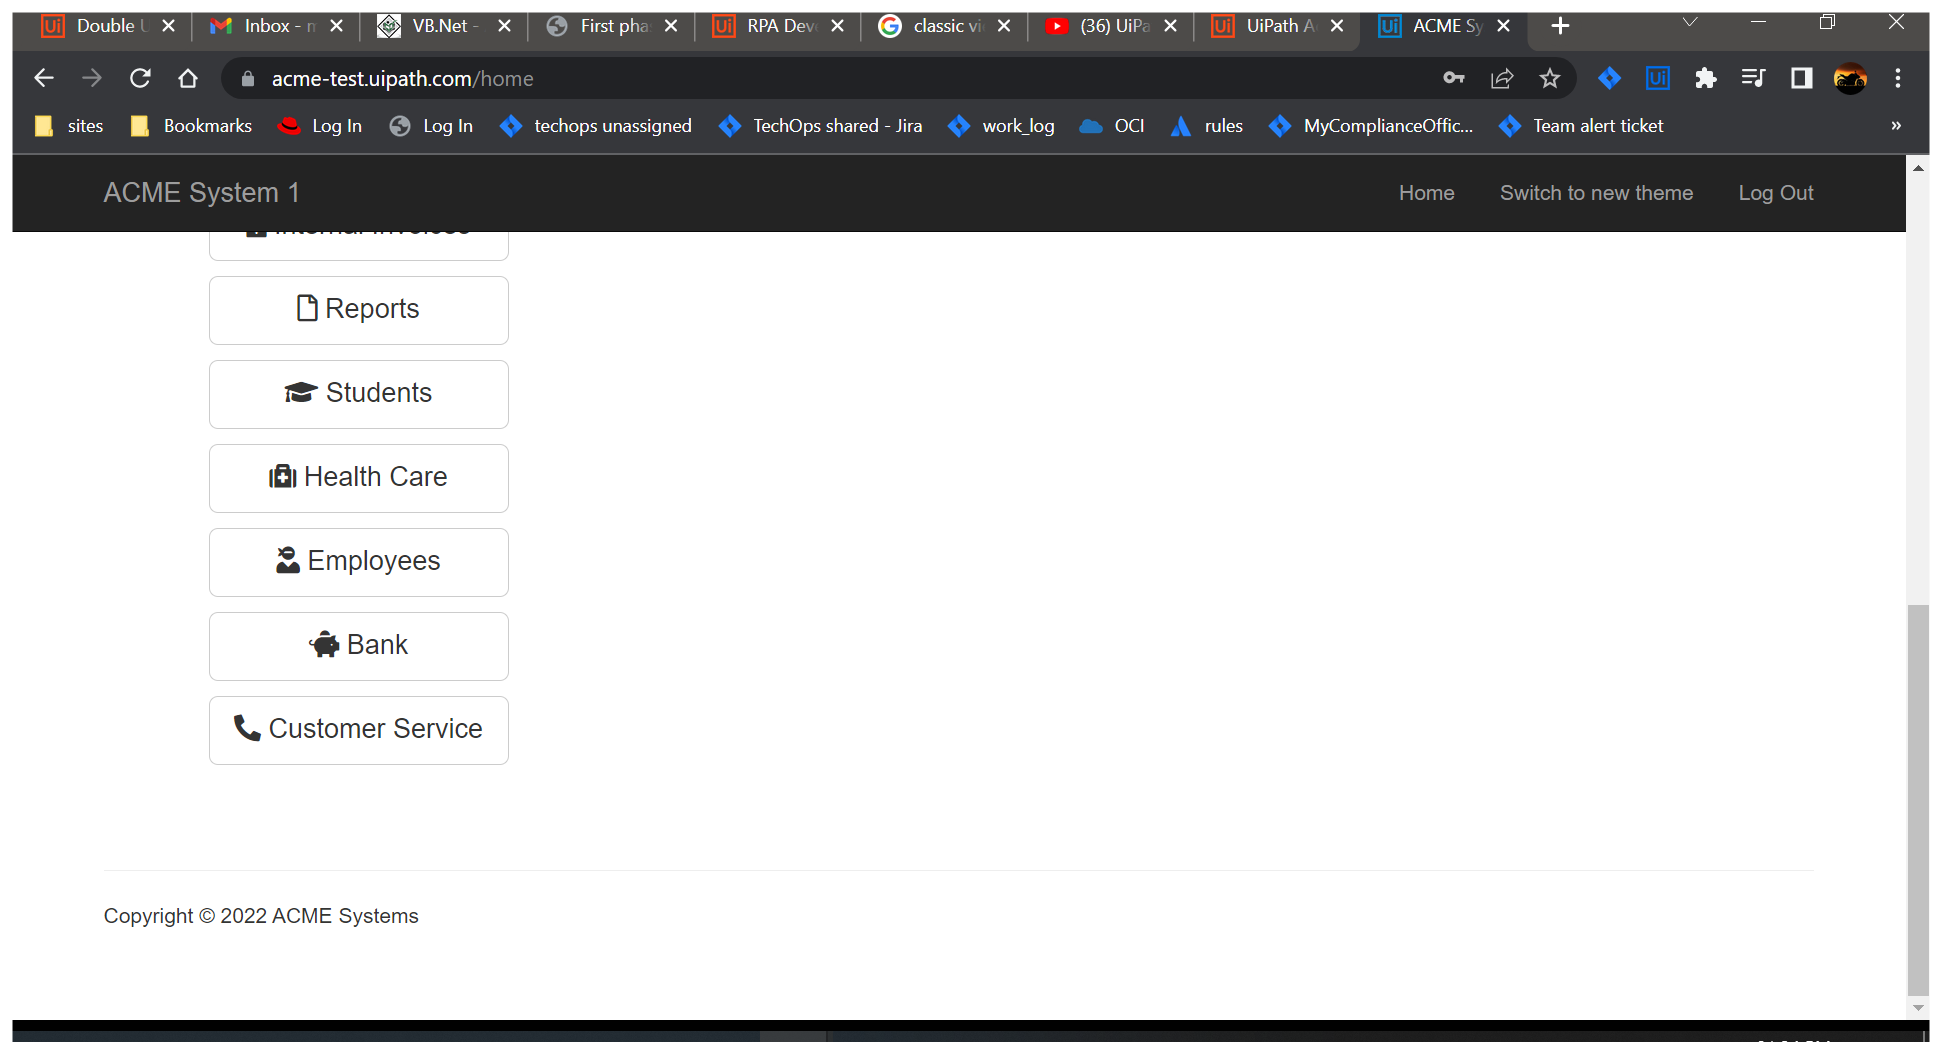
Task: UIAutomation
Workflow: checkAppState

Step 1: Use Browser Chrome: ACME System 1 - Dashboard in window 'ACME System 1 - Dashboard' (chrome.exe)

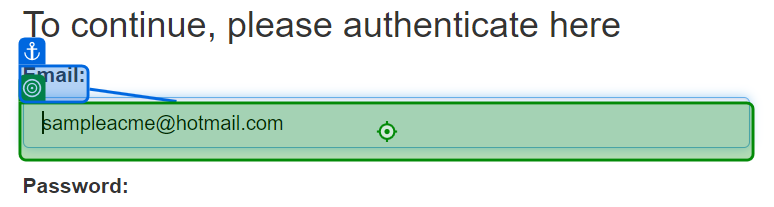
Step 2: type [variable1] into 'Email'

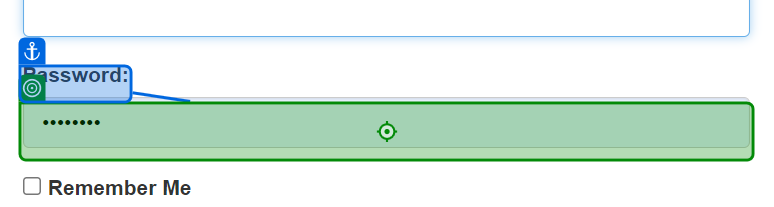
Step 3: type [variable2] into 'Password'

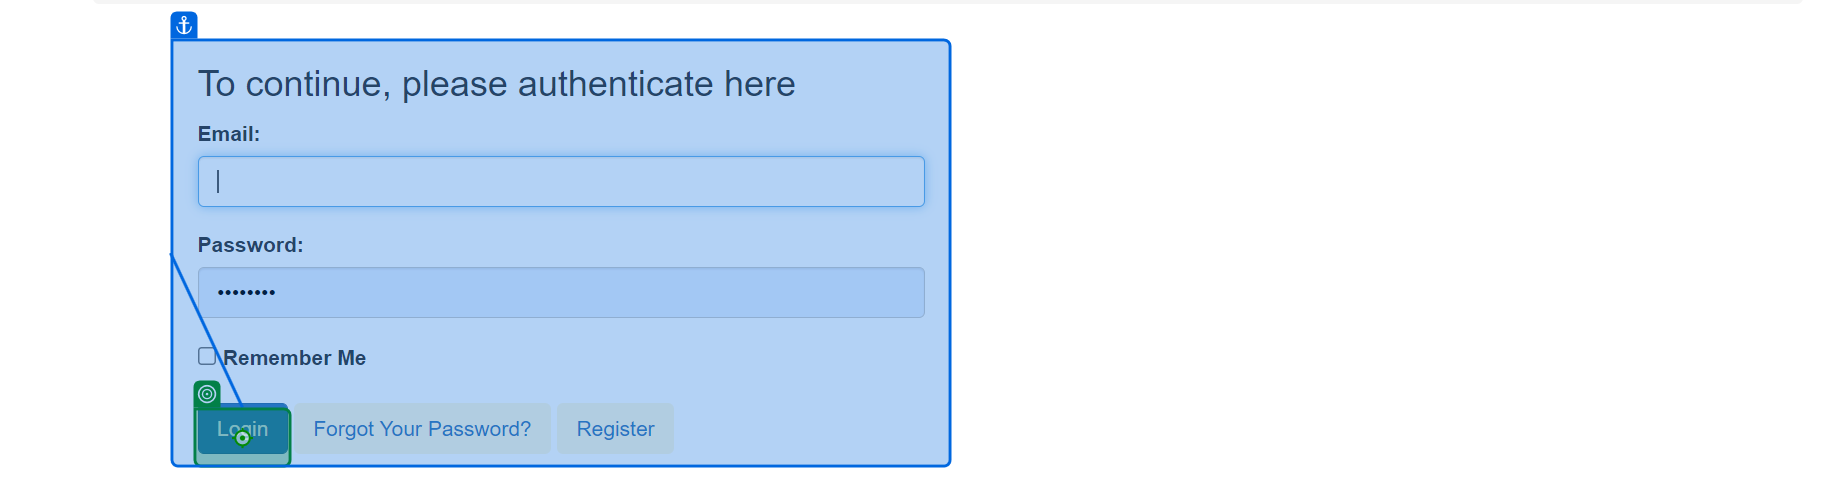
Step 4: click on 'Login'

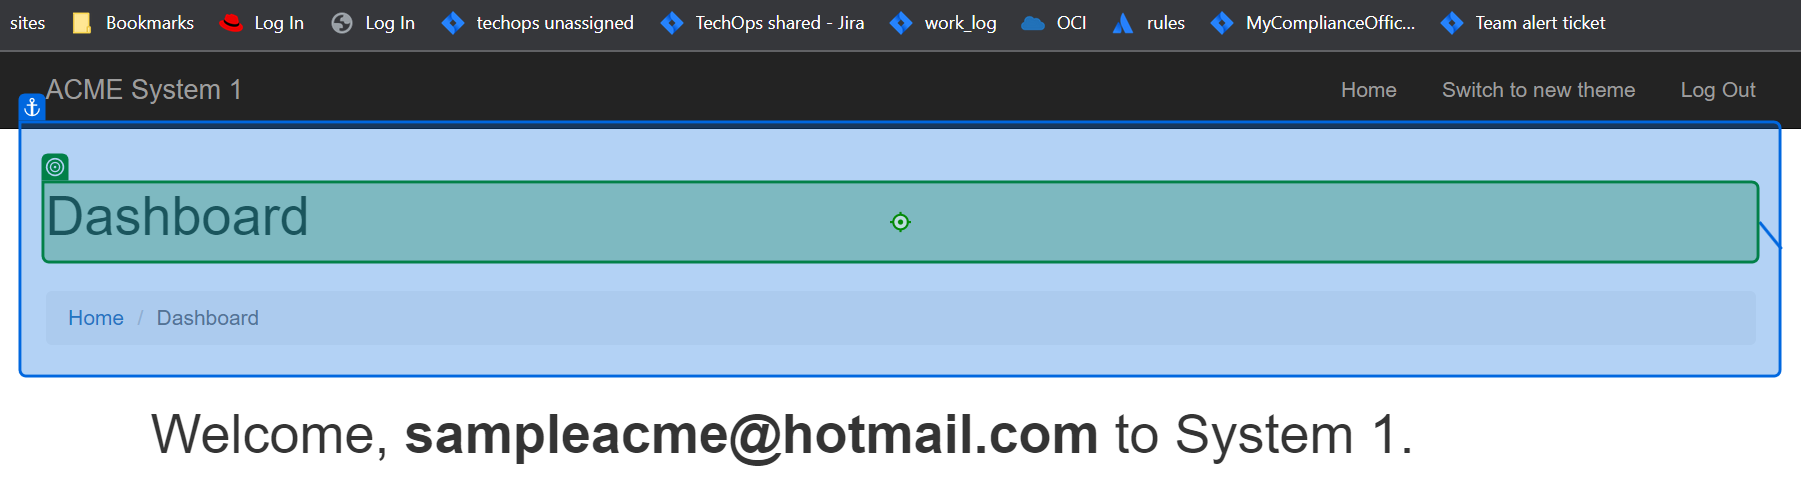
Step 5: Label 'Dashboard'